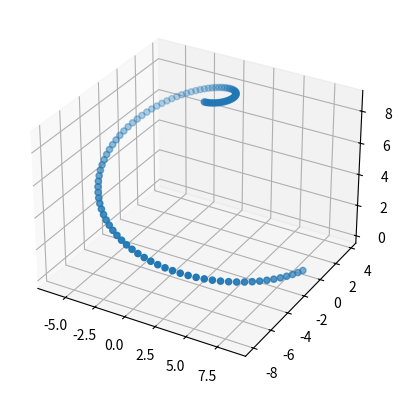

This chart was generated by the following Python code:
import numpy as np
import matplotlib.pyplot as plt
from mpl_toolkits import mplot3d

# 0 < Theta < Pi/2 (quarter circle)
# 0 < Phi < 2Pi
Theta = np.arange(0, np.pi/2, (np.pi/2/100))
Phi = np.arange(0, 2*np.pi, (2*np.pi/100))

def sph_to_cart(R, theta, phi):
    x = R*np.sin(theta)*np.cos(phi)
    y = R*np.sin(theta)*np.sin(phi)
    z = R*np.cos(theta)
    return x, y, z

def cart_to_sph(x, y, z):
    R = np.sqrt(x**2 + y**2 + z**2)
    theta = np.arctan(np.sqrt(x**2 + y**2)/z)
    phi = np.arctan(y/x)
    return R, theta, phi

def make_coordinates(R, theta, phi):
    ''' Make a numpy array with x, y, z coordinates '''
    X, Y, Z = sph_to_cart(R, Theta, Phi)
    coordinates = np.array([X, Y, Z])
    #print("Coordinates", coordinates)
    ax = plt.axes(projection = "3d")
    ax.scatter(X, Y, Z)
    #plt.plot(Theta, Phi, "k")
    plt.show()
    pass

if __name__ == "__main__":
    make_coordinates(8.66, 0.63, 1.37)
    # convert from cartesian to spherical coordinates:
    print("Theta shape", np.shape(Theta))
    print("Phi shape", np.shape(Phi))
    x, y, z = 1, 5, 7
    R, theta, phi = cart_to_sph(x, y, z)
    print("Cartesian to spherical")
    print("x:", x, "y:", y, "z:", z)
    print("R:", round(R, 2), "theta:", round(theta, 2), "phi:", round(phi, 2))
    print()
    print("Spherical to cartesian (using above R, theta, phi)")
    x, y, z = sph_to_cart(R, theta, phi)
    print("x:", round(x, 2), "y:", round(y, 2), "z:", round(z, 2))
